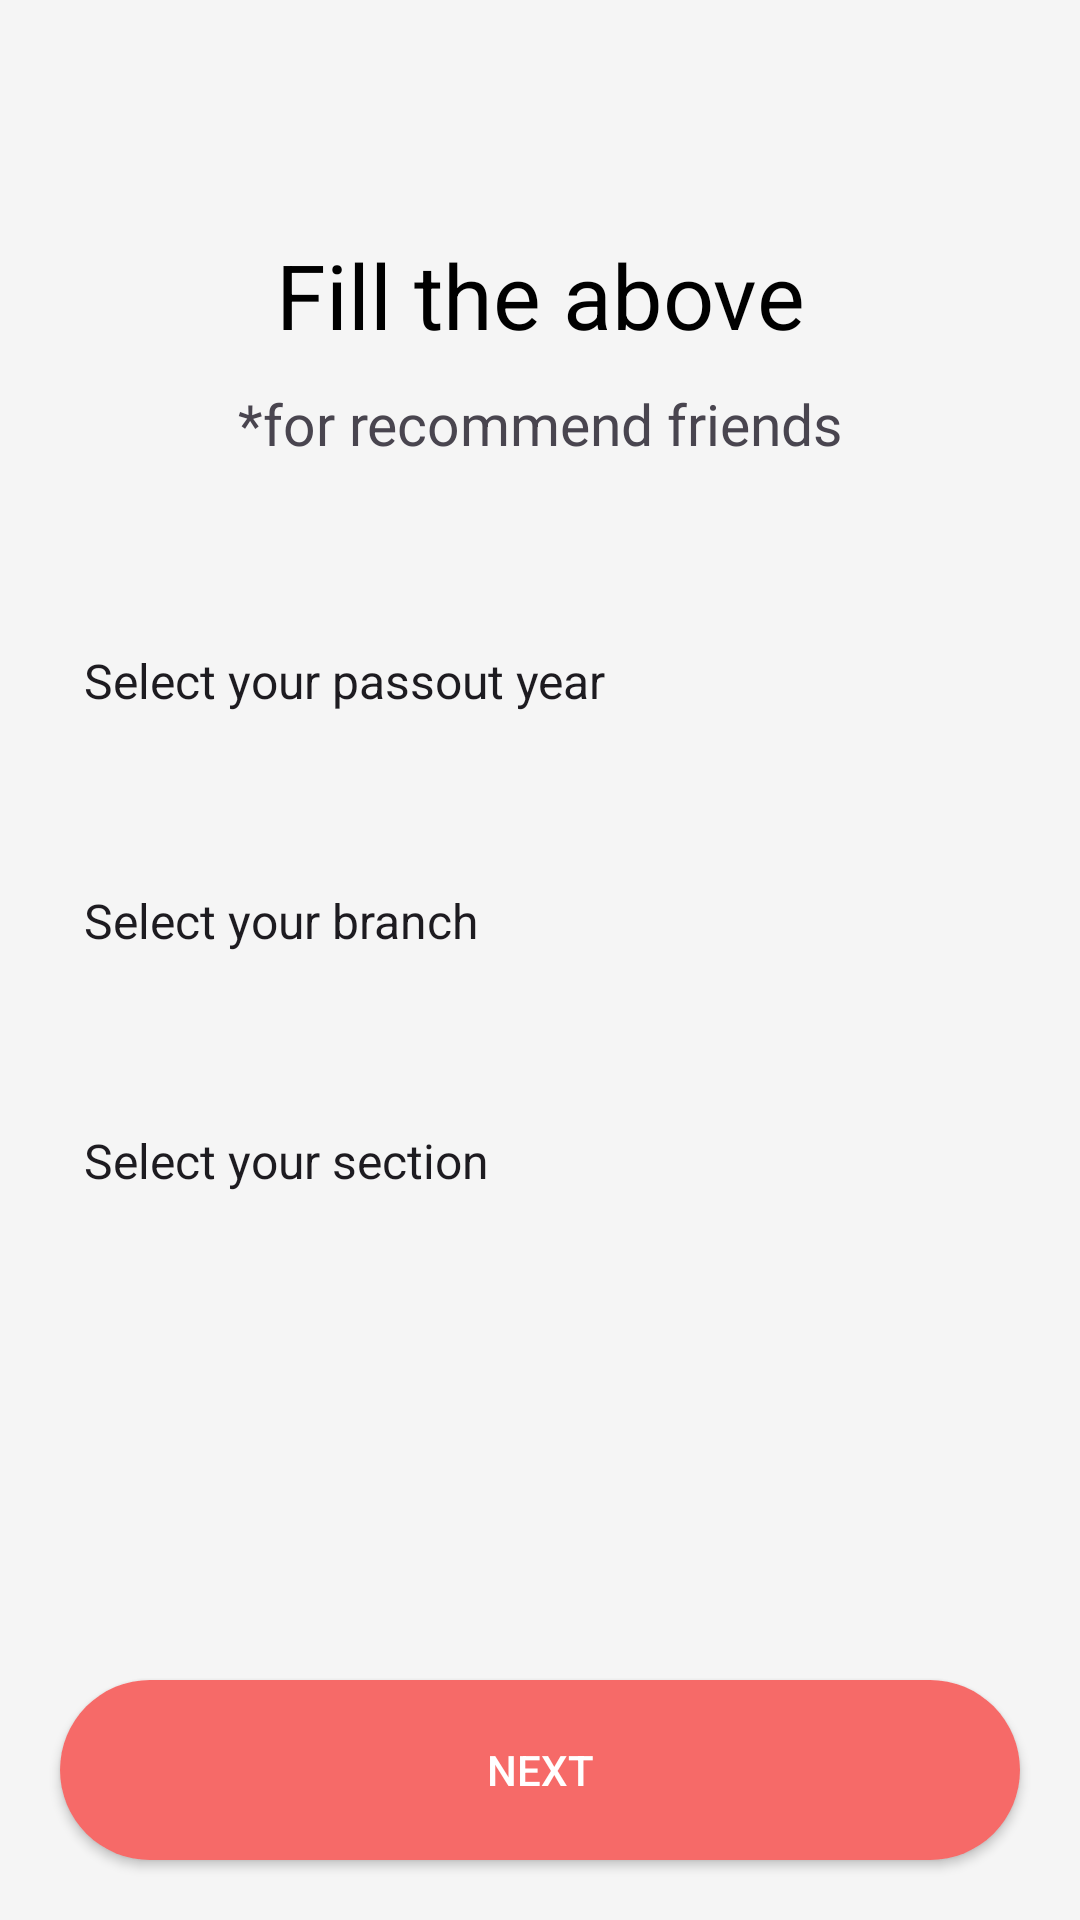

Produce the Android XML layout that renders to this screen, including the resource entries it uses.
<!-- AndroidManifest.xml: application theme Theme.CollegeNetwork -->
<!-- res/layout/activity_form.xml -->
<?xml version="1.0" encoding="utf-8"?>
<androidx.constraintlayout.widget.ConstraintLayout xmlns:android="http://schemas.android.com/apk/res/android"
    xmlns:app="http://schemas.android.com/apk/res-auto"
    xmlns:tools="http://schemas.android.com/tools"
    android:layout_width="match_parent"
    android:layout_height="match_parent"
    android:background="#F5F5F5"
    tools:context=".ui.auth.register.FormActivity">

    <TextView
        android:id="@+id/textView5"
        android:layout_width="wrap_content"
        android:layout_height="wrap_content"
        android:text="Fill the above"
        android:textColor="@color/black"
        android:textSize="30sp"
        app:layout_constraintBottom_toBottomOf="parent"
        app:layout_constraintEnd_toEndOf="parent"
        app:layout_constraintStart_toStartOf="parent"
        app:layout_constraintTop_toTopOf="parent"
        app:layout_constraintVertical_bias="0.13" />
    <TextView
        android:id="@+id/textView6"
        android:layout_width="wrap_content"
        android:layout_height="wrap_content"
        android:layout_marginTop="10dp"
        android:gravity="center"
        android:text="*for recommend friends"
        android:textSize="19sp"
        app:layout_constraintStart_toStartOf="@id/textView5"
        app:layout_constraintEnd_toEndOf="@id/textView5"
        app:layout_constraintTop_toBottomOf="@id/textView5" />

    <Spinner
        android:id="@+id/batch_spinner"
        android:layout_width="match_parent"
        android:layout_height="60dp"
        android:layout_margin="20dp"
        android:layout_marginTop="20dp"
        android:background="@drawable/edit_text_bg"
        android:entries="@array/passout"
        app:layout_constraintBottom_toBottomOf="parent"
        app:layout_constraintEnd_toEndOf="parent"
        app:layout_constraintStart_toStartOf="parent"
        app:layout_constraintTop_toBottomOf="@+id/textView6"
        app:layout_constraintVertical_bias="0.060000002" />
    <ImageView
        android:id="@+id/arrow_image1"
        android:layout_width="wrap_content"
        android:layout_height="wrap_content"
        android:layout_marginEnd="20dp"
        android:src="@drawable/baseline_arrow_forward_ios_24"
        app:layout_constraintBottom_toBottomOf="@id/batch_spinner"
        app:layout_constraintEnd_toEndOf="@id/batch_spinner"
        app:layout_constraintTop_toTopOf="@id/batch_spinner" />

    <Spinner
        android:id="@+id/branch_spinner"
        android:layout_width="match_parent"
        android:layout_height="60dp"
        android:entries="@array/branch"
        android:layout_margin="20dp"
        android:layout_marginTop="20dp"
        android:background="@drawable/edit_text_bg"
        app:layout_constraintEnd_toEndOf="@+id/batch_spinner"
        app:layout_constraintStart_toStartOf="@+id/batch_spinner"
        app:layout_constraintTop_toBottomOf="@+id/batch_spinner" />

    <ImageView
        android:id="@+id/arrow_image2"
        android:layout_width="wrap_content"
        android:layout_height="wrap_content"
        android:layout_marginEnd="20dp"
        android:src="@drawable/baseline_arrow_forward_ios_24"
        app:layout_constraintBottom_toBottomOf="@id/batch_spinner"
        app:layout_constraintEnd_toEndOf="@id/batch_spinner"
        app:layout_constraintTop_toTopOf="@id/batch_spinner" />

    <ImageView
        android:id="@+id/arrow_image3"
        android:layout_width="25dp"
        android:layout_height="21dp"
        android:layout_marginEnd="20dp"
        android:src="@drawable/baseline_arrow_forward_ios_24"
        app:layout_constraintBottom_toBottomOf="@+id/branch_spinner"
        app:layout_constraintEnd_toEndOf="@+id/branch_spinner"
        app:layout_constraintTop_toTopOf="@+id/branch_spinner"
        app:layout_constraintVertical_bias="0.49" />

    <Spinner
        android:id="@+id/sections"
        android:layout_width="match_parent"
        android:layout_height="60dp"
        android:layout_margin="20dp"
        android:entries="@array/sec"
        android:background="@drawable/edit_text_bg"
        app:layout_constraintBottom_toBottomOf="parent"
        app:layout_constraintEnd_toEndOf="parent"
        app:layout_constraintStart_toStartOf="parent"
        app:layout_constraintTop_toBottomOf="@+id/branch_spinner"
        app:layout_constraintVertical_bias="0.0" />
    <androidx.appcompat.widget.AppCompatButton
        android:id="@+id/verify_btn"
        android:layout_width="match_parent"
        android:layout_height="60dp"
        android:layout_margin="20dp"
        android:background="@drawable/btn_bg"
        android:text="Next"

        android:textColor="@color/white"
        app:layout_constraintBottom_toBottomOf="parent"
        app:layout_constraintEnd_toEndOf="parent"
        app:layout_constraintStart_toStartOf="parent" />
    <ImageView
        android:id="@+id/arrow_image4"
        android:layout_width="25dp"
        android:layout_height="21dp"
        android:layout_marginEnd="20dp"
        android:src="@drawable/baseline_arrow_forward_ios_24"
        app:layout_constraintBottom_toBottomOf="@+id/sections"
        app:layout_constraintEnd_toEndOf="@+id/sections"
        app:layout_constraintTop_toTopOf="@+id/sections"
        app:layout_constraintVertical_bias="0.49" />
</androidx.constraintlayout.widget.ConstraintLayout>
<!-- resources referenced by this layout -->
<resources>
  <string-array name="branch">
          <item>Select your branch</item>
          <item>CSE</item>
          <item>CSD</item>
          <item>CSM</item>
          <item>IT</item>
          <item>ECE</item>
          <item>EEE</item>
          <item>MEC</item>
          <item>CIVIL</item>
          <item>CHEMICAL ENG</item>
  
      </string-array>
  <string-array name="passout">
          <item>Select your passout year</item>
          <item>2024</item>
          <item>2025</item>
          <item>2026</item>
          <item>2027</item>
      </string-array>
  <string-array name="sec">
          <item>Select your section</item>
          <item>No section</item>
          <item>A</item>
          <item>B</item>
          <item>C</item>
          <item>D</item>
      </string-array>
  <color name="black">#FF000000</color>
  <color name="white">#FFFFFFFF</color>
  <!-- drawable btn_bg (drawable) -->
  <shape xmlns:android="http://schemas.android.com/apk/res/android"
      android:shape="rectangle">
      <solid android:color="#F66A68"/> 
      <corners android:radius="30dp"/> 
  </shape>
  <style name="Theme.CollegeNetwork" parent="Base.Theme.CollegeNetwork" />
  <style name="Base.Theme.CollegeNetwork" parent="Theme.Material3.DayNight.NoActionBar">
          
          
      </style>
</resources>
